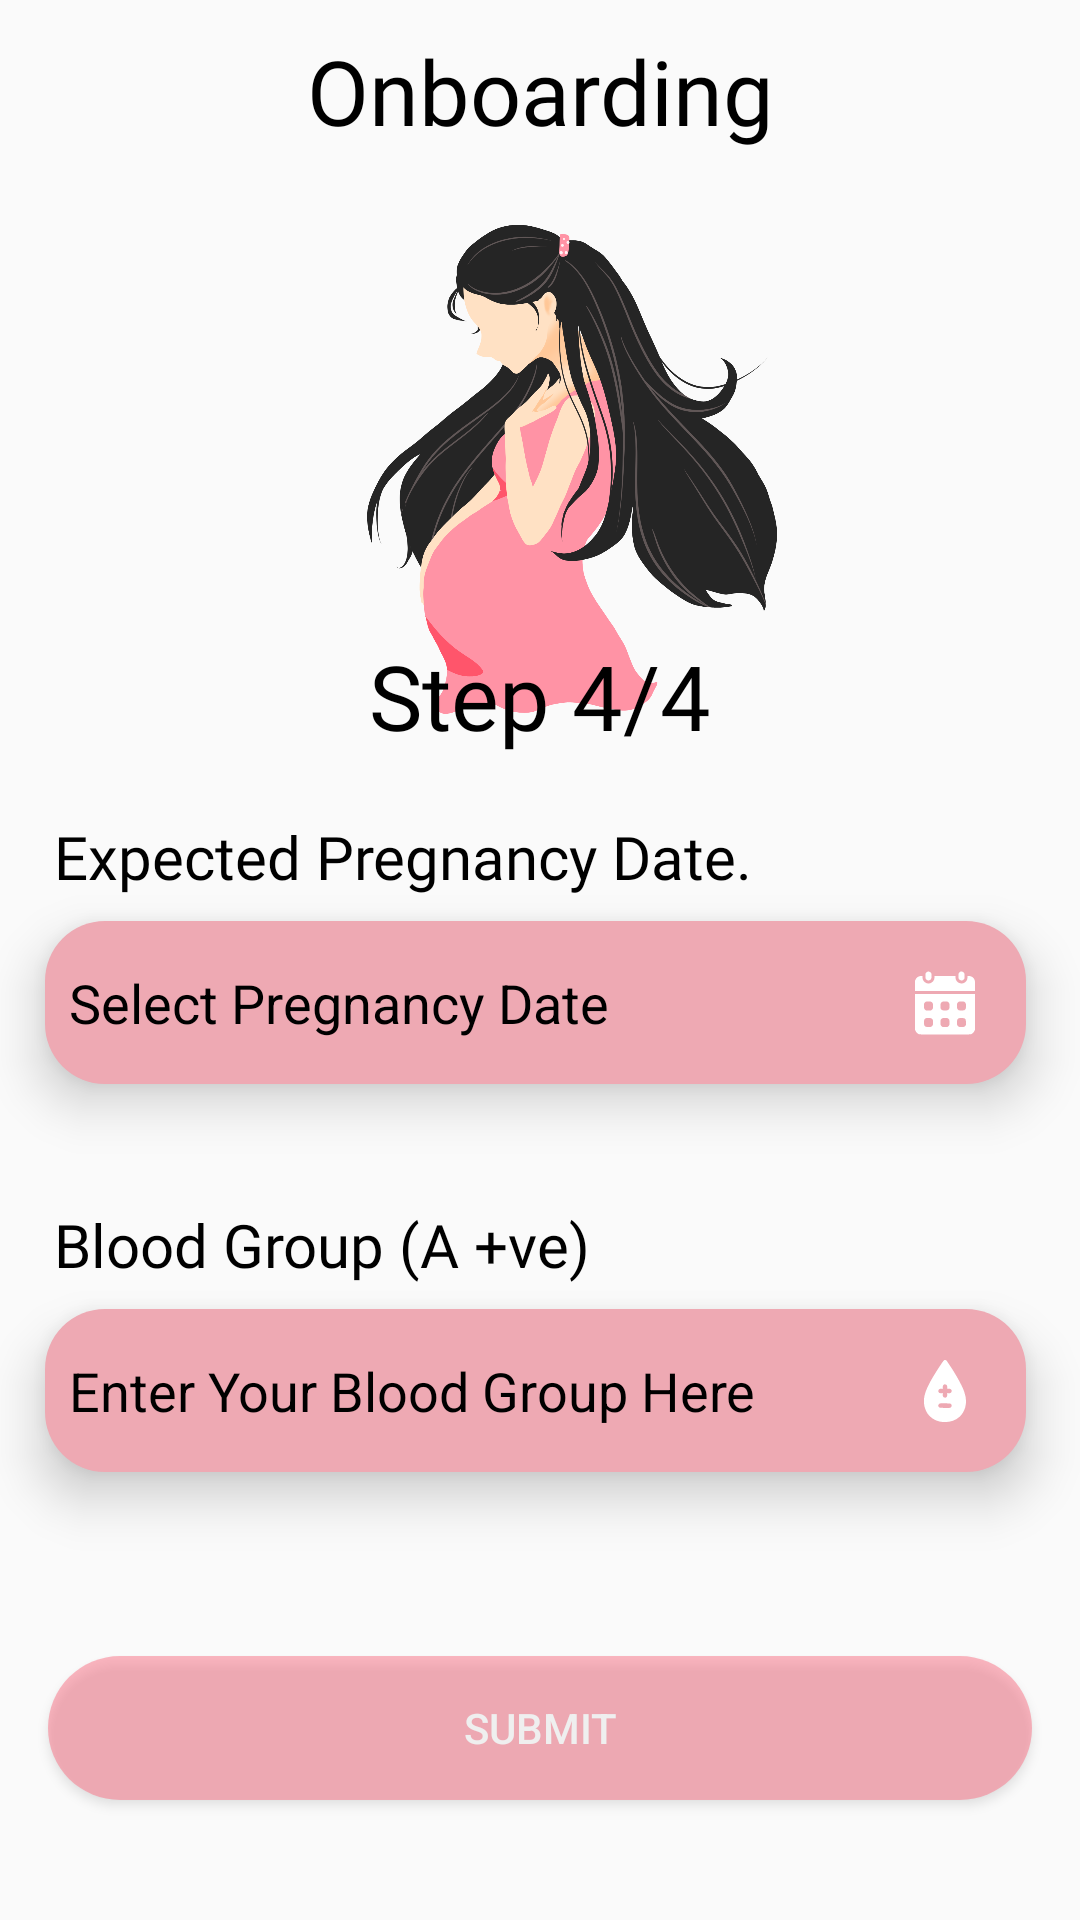

Produce the Android XML layout that renders to this screen, including the resource entries it uses.
<!-- AndroidManifest.xml: application theme Theme.CradleCare -->
<!-- res/layout/fragment_pregnancy_details.xml -->
<?xml version="1.0" encoding="utf-8"?>
<androidx.constraintlayout.widget.ConstraintLayout xmlns:android="http://schemas.android.com/apk/res/android"
    xmlns:app="http://schemas.android.com/apk/res-auto"
    xmlns:tools="http://schemas.android.com/tools"
    android:layout_width="match_parent"
    android:layout_height="match_parent"
    tools:context=".onboarding_module.presentation.fragments.PregnancyDetailsFragment">

    <androidx.constraintlayout.widget.ConstraintLayout
        android:id="@+id/mainContainer"
        android:layout_width="match_parent"
        android:layout_height="match_parent"
        app:layout_constraintBottom_toBottomOf="parent"
        app:layout_constraintEnd_toEndOf="parent"
        app:layout_constraintStart_toStartOf="parent"
        app:layout_constraintTop_toTopOf="parent">

        <androidx.appcompat.widget.AppCompatTextView
            android:id="@+id/tvOnboardingTitle"
            android:layout_width="match_parent"
            android:layout_height="wrap_content"
            android:layout_marginTop="10dp"
            android:fontFamily="@font/aref_ruqaa"
            android:text="Onboarding"
            android:textAlignment="center"
            android:textColor="@color/black"
            android:textSize="30dp"
            app:layout_constraintEnd_toEndOf="parent"
            app:layout_constraintStart_toStartOf="parent"
            app:layout_constraintTop_toTopOf="parent" />

        <androidx.appcompat.widget.AppCompatImageView
            android:id="@+id/ivLogo"
            android:layout_width="match_parent"
            android:layout_height="200dp"
            app:layout_constraintEnd_toEndOf="parent"
            app:layout_constraintStart_toStartOf="parent"
            app:layout_constraintTop_toBottomOf="@id/tvOnboardingTitle"
            app:srcCompat="@drawable/cradlecarelogo" />

        <androidx.appcompat.widget.AppCompatTextView
            android:id="@+id/tvStepTitle"
            android:layout_width="match_parent"
            android:layout_height="wrap_content"
            android:layout_marginTop="100dp"
            android:fontFamily="@font/aref_ruqaa"
            android:text="Step 4/4"
            android:textAlignment="center"
            android:textColor="@color/black"
            android:textSize="30dp"
            app:layout_constraintBottom_toTopOf="@id/userPregnancyMonthTitle"
            app:layout_constraintEnd_toEndOf="parent"
            app:layout_constraintStart_toStartOf="parent"
            app:layout_constraintTop_toBottomOf="@id/ivLogo"
            app:layout_constraintVertical_chainStyle="packed" />

        <androidx.appcompat.widget.AppCompatTextView
            android:id="@+id/userPregnancyMonthTitle"
            android:layout_width="match_parent"
            android:layout_height="wrap_content"
            android:layout_marginHorizontal="18dp"
            android:layout_marginTop="20dp"
            android:fontFamily="@font/aref_ruqaa"
            android:text="Expected Pregnancy Date."
            android:textColor="@color/black"
            android:textSize="20dp"
            app:layout_constraintBottom_toTopOf="@id/userPregnancyMonthValue"
            app:layout_constraintEnd_toEndOf="parent"
            app:layout_constraintStart_toStartOf="parent"
            app:layout_constraintTop_toBottomOf="@id/tvStepTitle"
            app:layout_constraintVertical_chainStyle="packed" />

        <com.google.android.material.textfield.TextInputEditText
            android:id="@+id/userPregnancyMonthValue"
            android:layout_width="0dp"
            android:layout_height="wrap_content"
            android:layout_marginStart="15dp"
            android:layout_marginTop="8dp"
            android:background="@drawable/shape_white_corner_5dp"
            android:elevation="10dp"
            android:hint="Select Pregnancy Date"
            android:inputType="none"
            android:focusable="false"
            android:cursorVisible="false"
            android:clickable="true"
            android:paddingHorizontal="8dp"
            android:paddingVertical="15dp"
            android:stateListAnimator="@null"
            android:textColor="@color/black"
            android:textColorHint="@color/black"
            app:layout_constraintBottom_toTopOf="@+id/userBloodGroupTitle"
            app:layout_constraintEnd_toEndOf="@+id/userPregnancyMonthTitle"
            app:layout_constraintStart_toStartOf="parent"
            app:layout_constraintTop_toBottomOf="@+id/userPregnancyMonthTitle" />

        <androidx.appcompat.widget.AppCompatImageView
            android:layout_width="24dp"
            android:layout_height="0dp"
            android:elevation="15dp"
            android:src="@drawable/iv_calendar"
            app:layout_constraintBottom_toBottomOf="@+id/userPregnancyMonthValue"
            app:layout_constraintEnd_toEndOf="@+id/userPregnancyMonthValue"
            app:layout_constraintHorizontal_bias="0.95"
            app:layout_constraintStart_toStartOf="@+id/userPregnancyMonthValue"
            app:layout_constraintTop_toTopOf="@+id/userPregnancyMonthValue" />

        <androidx.appcompat.widget.AppCompatTextView
            android:id="@+id/userBloodGroupTitle"
            android:layout_width="match_parent"
            android:layout_height="wrap_content"
            android:layout_marginHorizontal="18dp"
            android:layout_marginTop="40dp"
            android:fontFamily="@font/aref_ruqaa"
            android:text="Blood Group (A +ve)"
            android:textColor="@color/black"
            android:textSize="20dp"
            app:layout_constraintBottom_toTopOf="@id/userBloodGroupValue"
            app:layout_constraintEnd_toEndOf="parent"
            app:layout_constraintStart_toStartOf="parent"
            app:layout_constraintTop_toBottomOf="@id/userPregnancyMonthValue"
            app:layout_constraintVertical_chainStyle="packed" />

        <com.google.android.material.textfield.TextInputEditText
            android:id="@+id/userBloodGroupValue"
            android:layout_width="0dp"
            android:layout_height="wrap_content"
            android:layout_marginStart="15dp"
            android:layout_marginTop="8dp"
            android:layout_marginBottom="200dp"
            android:background="@drawable/shape_white_corner_5dp"
            android:elevation="10dp"
            android:hint="Enter Your Blood Group Here"
            android:inputType="textCapCharacters"
            android:maxLength="10"
            android:paddingHorizontal="8dp"
            android:paddingVertical="15dp"
            android:stateListAnimator="@null"
            android:textColor="@color/black"
            android:textColorHint="@color/black"
            app:layout_constraintBottom_toTopOf="@+id/btnSubmit"
            app:layout_constraintEnd_toEndOf="@+id/userBloodGroupTitle"
            app:layout_constraintStart_toStartOf="parent"
            app:layout_constraintTop_toBottomOf="@+id/userBloodGroupTitle" />

        <androidx.appcompat.widget.AppCompatImageView
            android:layout_width="24dp"
            android:layout_height="0dp"
            android:elevation="15dp"
            android:src="@drawable/iv_bloodtype"
            app:layout_constraintBottom_toBottomOf="@+id/userBloodGroupValue"
            app:layout_constraintEnd_toEndOf="@+id/userBloodGroupValue"
            app:layout_constraintHorizontal_bias="0.95"
            app:layout_constraintStart_toStartOf="@+id/userBloodGroupValue"
            app:layout_constraintTop_toTopOf="@+id/userBloodGroupValue" />

        <androidx.appcompat.widget.AppCompatButton
            android:id="@+id/btnSubmit"
            android:layout_width="match_parent"
            android:layout_height="wrap_content"
            android:layout_marginHorizontal="16dp"
            android:layout_marginBottom="40dp"
            android:alpha="0.5"
            android:background="@drawable/shape_layer_button"
            android:text="Submit"
            android:textColor="@color/white"
            app:layout_constraintBottom_toBottomOf="parent"
            app:layout_constraintEnd_toEndOf="parent"
            app:layout_constraintStart_toStartOf="parent"
            app:layout_constraintVertical_bias="0.8" />

    </androidx.constraintlayout.widget.ConstraintLayout>

</androidx.constraintlayout.widget.ConstraintLayout>
<!-- resources referenced by this layout -->
<resources>
  <color name="black">#FF000000</color>
  <color name="white">#FFFFFFFF</color>
  <!-- drawable cradlecarelogo: jpg bitmap (drawable, 311489 bytes) -->
  <!-- drawable iv_bloodtype: vector/xml drawable (drawable, 3587 chars, omitted) -->
  <!-- drawable iv_calendar: vector/xml drawable (drawable, 3604 chars, omitted) -->
  <!-- drawable shape_layer_button (drawable) -->
  <?xml version="1.0" encoding="utf-8"?>
  <shape xmlns:android="http://schemas.android.com/apk/res/android" android:shape="rectangle">
      <solid android:color="@color/rose_fam_400"/>
      <corners android:radius="30dp"/>
  </shape>
  <!-- drawable shape_white_corner_5dp (drawable) -->
  <?xml version="1.0" encoding="utf-8"?>
  <shape android:shape="rectangle" xmlns:android="http://schemas.android.com/apk/res/android">
      <corners android:radius="20dp" />
      <solid android:color="@color/rose_fam_600" />
  </shape>
  <style name="Theme.CradleCare" parent="Base.Theme.CradleCare" />
  <color name="rose_fam_400">#fb7185</color>
  <color name="rose_fam_600">#EEA9B3</color>
  <style name="Base.Theme.CradleCare" parent="Theme.MaterialComponents.Light.NoActionBar.Bridge">
          
           <item name="colorPrimary">@color/rose_fam_300</item>
      </style>
  <color name="rose_fam_300">#fda4af</color>
</resources>
